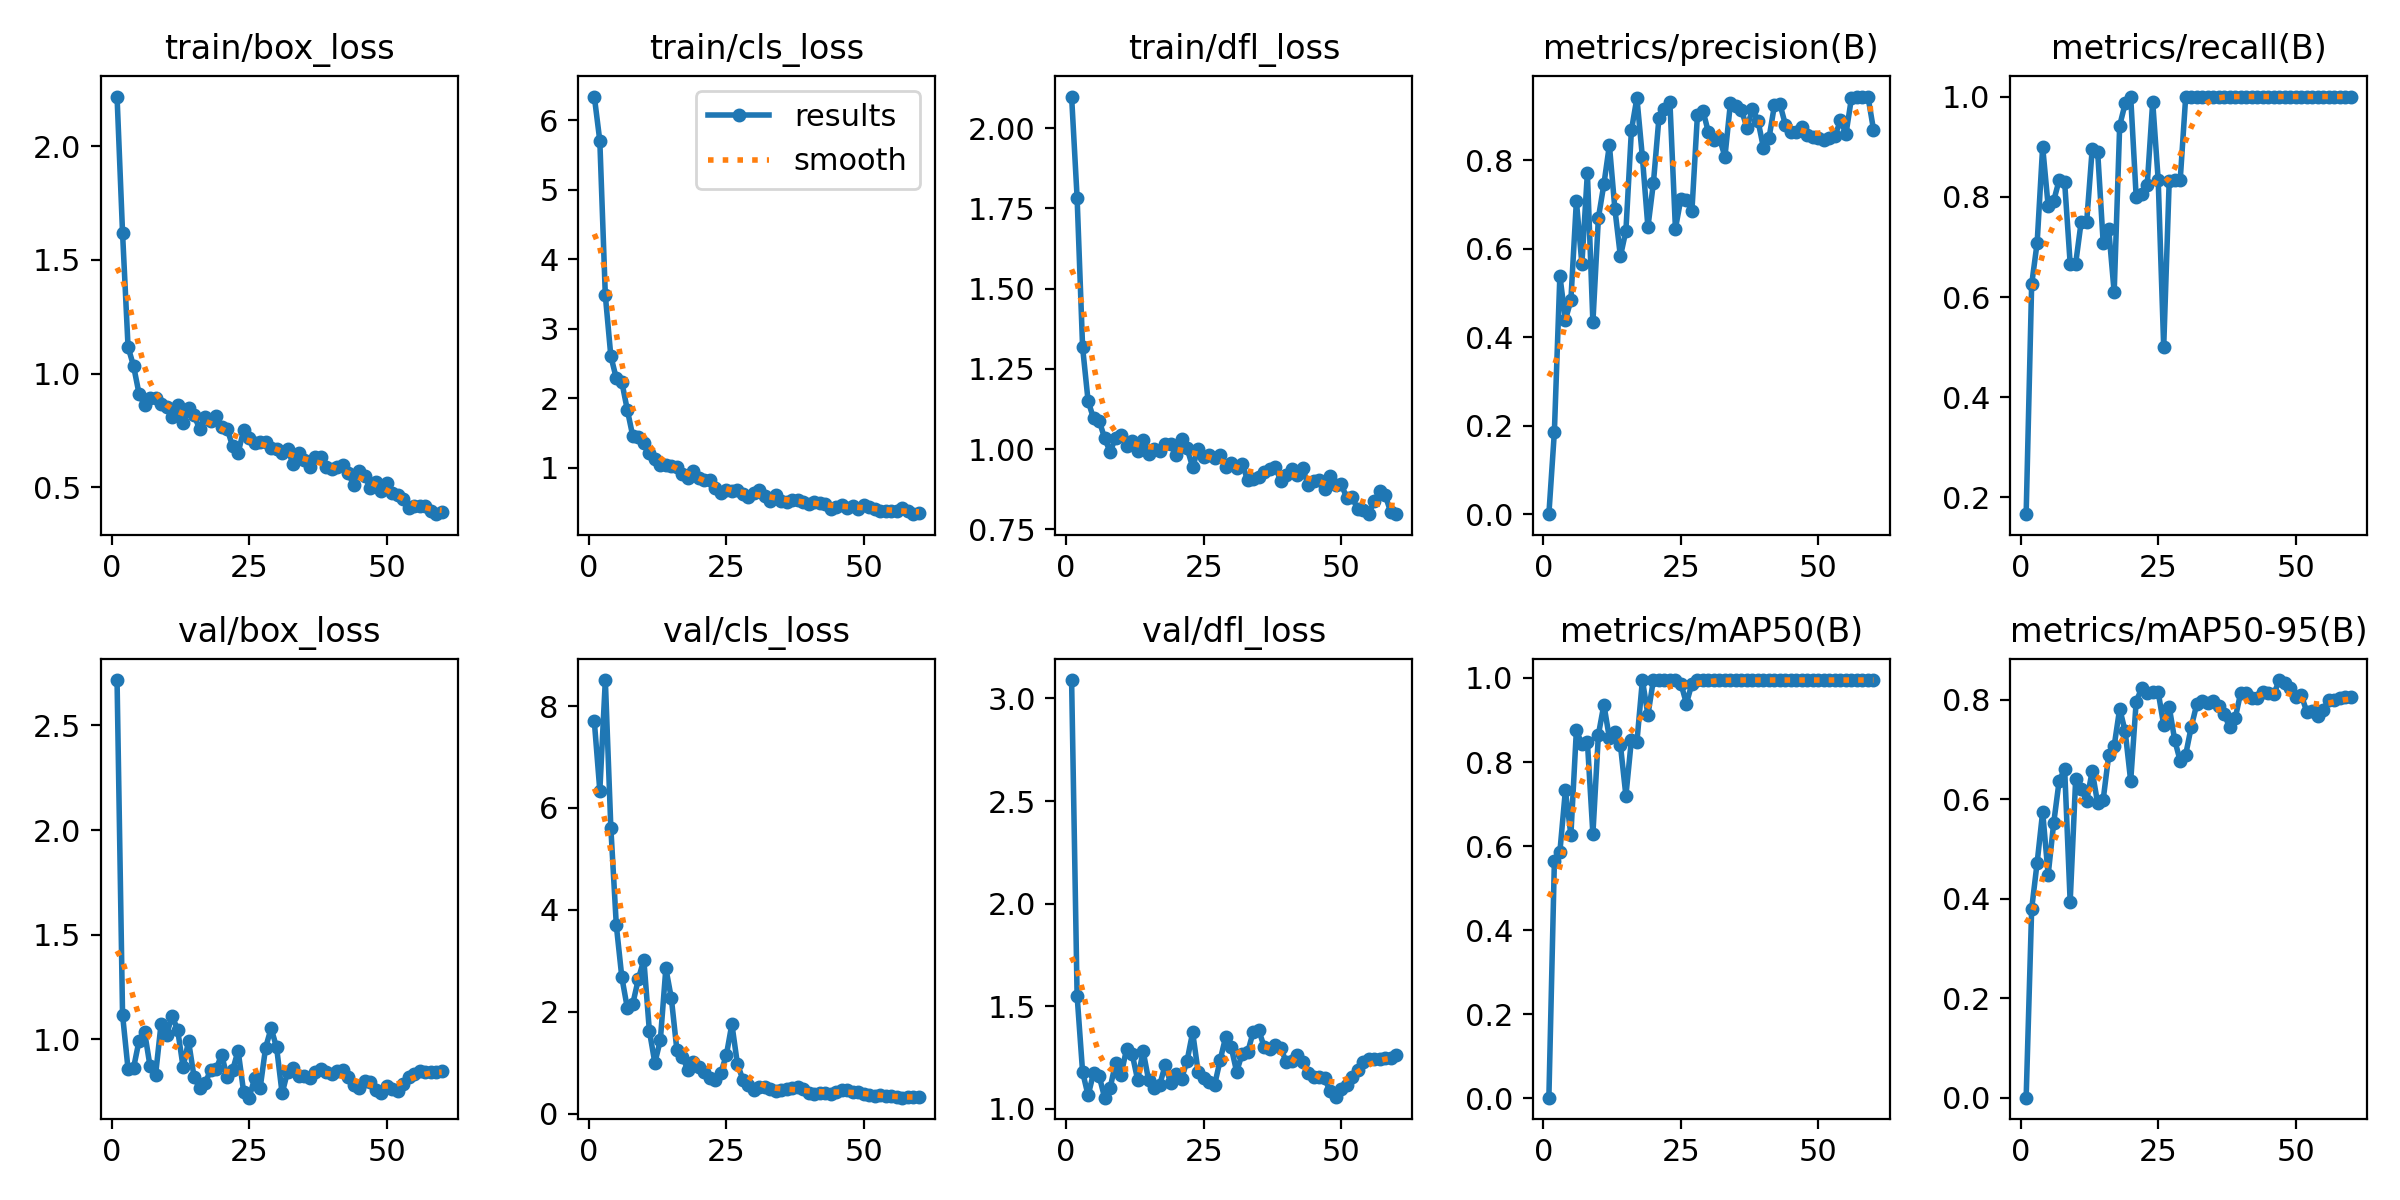

The file beside this chart, header and first rows:
epoch, time, train/box_loss, train/cls_loss, train/dfl_loss, metrics/precision(B), metrics/recall(B), metrics/mAP50(B), metrics/mAP50-95(B), val/box_loss, val/cls_loss, val/dfl_loss, lr/pg0, lr/pg1, lr/pg2
1, 24.29, 2.219, 6.341, 2.098, 0.00017, 0.1667, 0.00161, 0.00033, 2.717, 7.7, 3.09, 3.845e-05, 3.845e-05, 3.845e-05
2, 39.14, 1.619, 5.702, 1.783, 0.1863, 0.625, 0.5638, 0.3793, 1.118, 6.337, 1.551, 8.31943e-05, 8.31943e-05, 8.31943e-05
3, 55.2, 1.117, 3.478, 1.317, 0.5396, 0.7083, 0.5862, 0.4727, 0.8573, 8.51, 1.179, 0.0001264, 0.0001264, 0.0001264
4, 70.28, 1.034, 2.605, 1.149, 0.4396, 0.9, 0.7323, 0.5745, 0.863, 5.614, 1.065, 0.0001681, 0.0001681, 0.0001681
5, 87.75, 0.9109, 2.283, 1.095, 0.4839, 0.7814, 0.6264, 0.4481, 0.9935, 3.693, 1.175, 0.0002083, 0.0002083, 0.0002083
6, 104.3, 0.861, 2.231, 1.089, 0.7086, 0.7917, 0.8761, 0.5515, 1.036, 2.676, 1.161, 0.0002469, 0.0002469, 0.0002469
7, 118.8, 0.8929, 1.829, 1.034, 0.5661, 0.8333, 0.8419, 0.637, 0.8707, 2.073, 1.054, 0.0002841, 0.0002841, 0.0002841
8, 138.4, 0.8916, 1.449, 0.9908, 0.7723, 0.8286, 0.8485, 0.6605, 0.8292, 2.161, 1.101, 0.0003197, 0.0003197, 0.0003197
9, 158.4, 0.8669, 1.443, 1.036, 0.4339, 0.6667, 0.6288, 0.3939, 1.074, 2.639, 1.226, 0.0003538, 0.0003538, 0.0003538
10, 175.2, 0.8517, 1.349, 1.043, 0.6702, 0.6667, 0.8649, 0.6407, 1.021, 3.02, 1.166, 0.0003863, 0.0003863, 0.0003863
11, 190, 0.8098, 1.207, 1.01, 0.7464, 0.75, 0.9367, 0.6202, 1.112, 1.63, 1.293, 0.0004174, 0.0004174, 0.0004174
12, 207.7, 0.8609, 1.124, 1.026, 0.8348, 0.75, 0.8567, 0.5967, 1.047, 0.9974, 1.269, 0.0004469, 0.0004469, 0.0004469
13, 222.1, 0.7806, 1.043, 0.9935, 0.6901, 0.8947, 0.8704, 0.6565, 0.8687, 1.443, 1.141, 0.0004749, 0.0004749, 0.0004749
14, 236.4, 0.8462, 1.04, 1.029, 0.5832, 0.8895, 0.8407, 0.5917, 0.99, 2.853, 1.282, 0.0005014, 0.0005014, 0.0005014
15, 254, 0.816, 1.017, 0.9852, 0.641, 0.7083, 0.7198, 0.599, 0.8198, 2.264, 1.139, 0.0005263, 0.0005263, 0.0005263
16, 269.8, 0.7571, 1.012, 1, 0.8681, 0.7358, 0.8529, 0.6879, 0.7671, 1.254, 1.101, 0.0005497, 0.0005497, 0.0005497
17, 285.8, 0.8076, 0.9126, 0.995, 0.9415, 0.6093, 0.8476, 0.707, 0.7905, 1.119, 1.114, 0.000566, 0.000566, 0.000566
18, 300.6, 0.7915, 0.8542, 1.017, 0.8071, 0.942, 0.995, 0.782, 0.8525, 0.8595, 1.213, 0.0005533, 0.0005533, 0.0005533
19, 315.3, 0.8123, 0.9518, 1.014, 0.6493, 0.9861, 0.9121, 0.7363, 0.856, 1.019, 1.126, 0.0005406, 0.0005406, 0.0005406
20, 329.9, 0.7638, 0.8448, 0.9813, 0.7494, 1, 0.995, 0.6366, 0.9267, 0.9243, 1.172, 0.0005279, 0.0005279, 0.0005279
21, 346.1, 0.7581, 0.814, 1.033, 0.8957, 0.7993, 0.995, 0.7962, 0.8204, 0.8082, 1.148, 0.0005152, 0.0005152, 0.0005152
22, 364, 0.6802, 0.8142, 1.002, 0.916, 0.8054, 0.995, 0.8231, 0.8518, 0.7036, 1.235, 0.0005025, 0.0005025, 0.0005025
23, 380.1, 0.6505, 0.7023, 0.9442, 0.9317, 0.8232, 0.995, 0.8128, 0.9462, 0.6705, 1.373, 0.0004899, 0.0004899, 0.0004899
24, 396.7, 0.75, 0.6394, 1, 0.6458, 0.9896, 0.995, 0.8155, 0.7504, 0.805, 1.179, 0.0004772, 0.0004772, 0.0004772
25, 415.3, 0.7156, 0.6764, 0.9758, 0.7139, 0.8333, 0.9867, 0.8151, 0.721, 1.151, 1.152, 0.0004645, 0.0004645, 0.0004645
26, 432.8, 0.6935, 0.6672, 0.9827, 0.7111, 0.5, 0.9389, 0.749, 0.8127, 1.758, 1.132, 0.0004518, 0.0004518, 0.0004518
27, 450.3, 0.6966, 0.6834, 0.9717, 0.6865, 0.8311, 0.9867, 0.7858, 0.7656, 0.9808, 1.117, 0.0004391, 0.0004391, 0.0004391
28, 466.1, 0.6994, 0.6173, 0.9802, 0.9031, 0.8333, 0.995, 0.7189, 0.9601, 0.6655, 1.238, 0.0004264, 0.0004264, 0.0004264
29, 485.1, 0.672, 0.5807, 0.9428, 0.9127, 0.8333, 0.995, 0.6768, 1.053, 0.5531, 1.35, 0.0004137, 0.0004137, 0.0004137
30, 503.4, 0.6693, 0.6389, 0.9578, 0.8636, 1, 0.995, 0.6897, 0.9611, 0.4732, 1.3, 0.000401, 0.000401, 0.000401
31, 519.5, 0.6492, 0.6748, 0.9403, 0.8472, 1, 0.995, 0.745, 0.7414, 0.5195, 1.181, 0.0003883, 0.0003883, 0.0003883
32, 535, 0.6685, 0.5898, 0.9544, 0.8508, 1, 0.995, 0.7905, 0.8454, 0.5232, 1.268, 0.0003757, 0.0003757, 0.0003757
33, 552.2, 0.6007, 0.5213, 0.9025, 0.8086, 1, 0.995, 0.7975, 0.8632, 0.4785, 1.275, 0.000363, 0.000363, 0.000363
34, 566.8, 0.6508, 0.6023, 0.9062, 0.9301, 1, 0.995, 0.7934, 0.8246, 0.4388, 1.374, 0.0003503, 0.0003503, 0.0003503
35, 583.3, 0.6191, 0.5126, 0.9145, 0.9236, 1, 0.995, 0.7968, 0.8233, 0.4647, 1.384, 0.0003376, 0.0003376, 0.0003376
36, 599.7, 0.589, 0.5029, 0.9276, 0.9138, 1, 0.995, 0.7874, 0.8157, 0.4932, 1.303, 0.0003249, 0.0003249, 0.0003249
37, 613.9, 0.6308, 0.5396, 0.9375, 0.8746, 1, 0.995, 0.771, 0.8423, 0.5029, 1.293, 0.0003122, 0.0003122, 0.0003122
38, 629.5, 0.6335, 0.5334, 0.9446, 0.9155, 1, 0.995, 0.7441, 0.8558, 0.5256, 1.311, 0.0002995, 0.0002995, 0.0002995
39, 645.4, 0.5882, 0.5012, 0.9018, 0.8903, 1, 0.995, 0.7626, 0.8451, 0.4848, 1.297, 0.0002868, 0.0002868, 0.0002868
40, 659.3, 0.5792, 0.4811, 0.9188, 0.8286, 1, 0.995, 0.8144, 0.8347, 0.4118, 1.229, 0.0002741, 0.0002741, 0.0002741
41, 675.8, 0.5881, 0.5003, 0.9377, 0.8499, 1, 0.995, 0.8144, 0.8486, 0.3898, 1.232, 0.0002615, 0.0002615, 0.0002615
42, 691.8, 0.5965, 0.4939, 0.9198, 0.9251, 1, 0.995, 0.804, 0.8549, 0.4134, 1.262, 0.0002488, 0.0002488, 0.0002488
43, 709, 0.5611, 0.4684, 0.941, 0.9274, 1, 0.995, 0.8044, 0.8202, 0.4129, 1.231, 0.0002361, 0.0002361, 0.0002361
44, 724.3, 0.511, 0.4104, 0.8868, 0.8803, 1, 0.995, 0.8156, 0.7803, 0.3884, 1.173, 0.0002234, 0.0002234, 0.0002234
45, 739.5, 0.5711, 0.4364, 0.9015, 0.8652, 1, 0.995, 0.8125, 0.7658, 0.423, 1.153, 0.0002107, 0.0002107, 0.0002107
46, 754.5, 0.5502, 0.4559, 0.9022, 0.8637, 1, 0.995, 0.8105, 0.8012, 0.4614, 1.153, 0.000198, 0.000198, 0.000198
47, 769.8, 0.496, 0.4226, 0.8768, 0.8747, 1, 0.995, 0.8395, 0.7946, 0.467, 1.148, 0.0001853, 0.0001853, 0.0001853
48, 785.2, 0.5245, 0.4414, 0.9151, 0.8578, 1, 0.995, 0.8327, 0.7569, 0.4324, 1.085, 0.0001726, 0.0001726, 0.0001726
49, 800.7, 0.485, 0.4085, 0.8877, 0.8539, 1, 0.995, 0.823, 0.7446, 0.4305, 1.057, 0.00016, 0.00016, 0.00016
50, 814.2, 0.5163, 0.4577, 0.892, 0.8511, 1, 0.995, 0.8064, 0.7774, 0.382, 1.095, 0.0001473, 0.0001473, 0.0001473
51, 835.1, 0.4737, 0.4316, 0.8477, 0.8461, 1, 0.995, 0.8093, 0.7624, 0.3678, 1.114, 0.0001346, 0.0001346, 0.0001346
52, 849.9, 0.4653, 0.4052, 0.85, 0.8512, 1, 0.995, 0.7762, 0.7505, 0.3553, 1.156, 0.0001219, 0.0001219, 0.0001219
53, 866.4, 0.4474, 0.3818, 0.8128, 0.8556, 1, 0.995, 0.777, 0.7862, 0.3602, 1.19, 0.0001092, 0.0001092, 0.0001092
54, 881.5, 0.4073, 0.3806, 0.8096, 0.8905, 1, 0.995, 0.7681, 0.818, 0.3473, 1.23, 9.65095e-05, 9.65095e-05, 9.65095e-05
55, 893.8, 0.4181, 0.3798, 0.7981, 0.8604, 1, 0.995, 0.7799, 0.8319, 0.339, 1.241, 8.3821e-05, 8.3821e-05, 8.3821e-05
56, 911.1, 0.4179, 0.3696, 0.8373, 0.9417, 1, 0.995, 0.8004, 0.8503, 0.3262, 1.245, 7.11325e-05, 7.11325e-05, 7.11325e-05
57, 926.2, 0.4165, 0.4208, 0.8682, 0.9426, 1, 0.995, 0.8004, 0.8458, 0.3139, 1.242, 5.8444e-05, 5.8444e-05, 5.8444e-05
58, 940.1, 0.3956, 0.3739, 0.8562, 0.9446, 1, 0.995, 0.8025, 0.8451, 0.3187, 1.249, 4.57555e-05, 4.57555e-05, 4.57555e-05
59, 957.1, 0.381, 0.329, 0.8036, 0.9441, 1, 0.995, 0.8058, 0.8433, 0.3199, 1.249, 3.3067e-05, 3.3067e-05, 3.3067e-05
60, 971.5, 0.3898, 0.347, 0.7971, 0.8701, 1, 0.995, 0.806, 0.8466, 0.3291, 1.26, 2.03785e-05, 2.03785e-05, 2.03785e-05
